Photos from the image-classification dataset "infrared_dataset" in the GitHub repository kk-2m/AnimalClassification-IFOR. Its 28 classes are: acryllium vulturinum, aepyceros melampus, bos taurus, capra aegagrus, cephalophus nigrifrons, crax rubra, paca, dasyprocta punctata, equus quagga, giraffa camelopardalis, leopardus pardalis, african elephant, madoqua guentheri, mazama americana, mazama temama, meleagris ocellata, mitu tuberosum, nasua narica, panthera onca, papio anubis, pecari tajacu, phacochoerus africanus, psophia leucoptera, puma, syncerus caffer, south american tapir, tayassu pecari, urocyon cinereoargenteus.

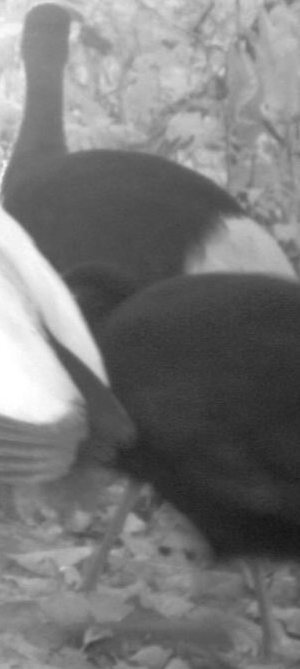
Label: psophia leucoptera

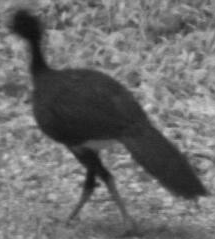
Label: crax rubra

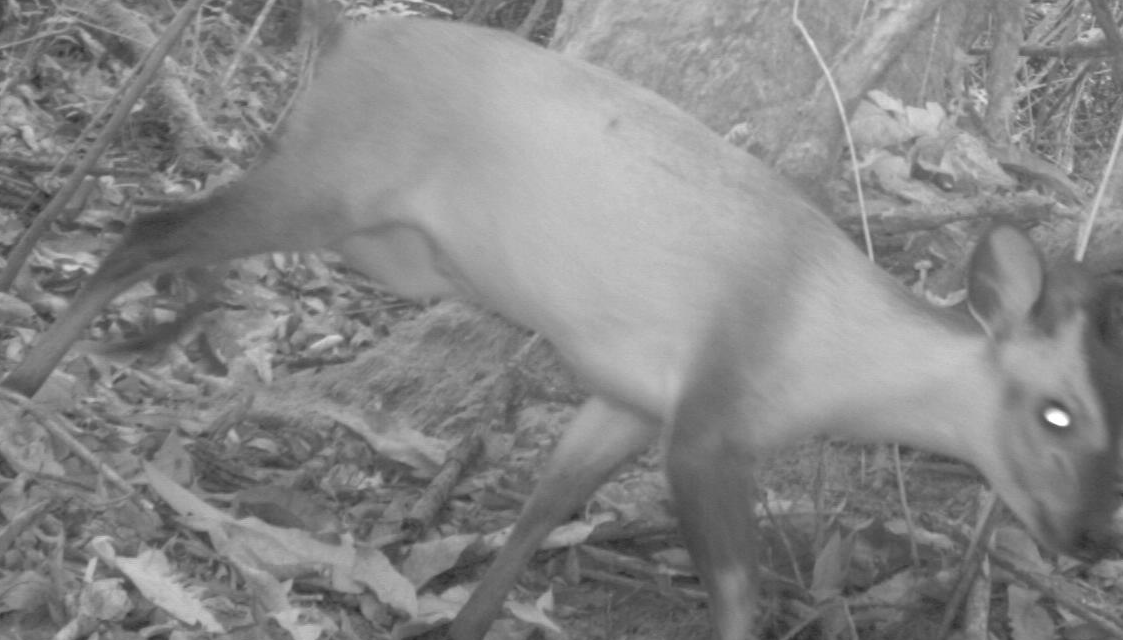
Label: cephalophus nigrifrons

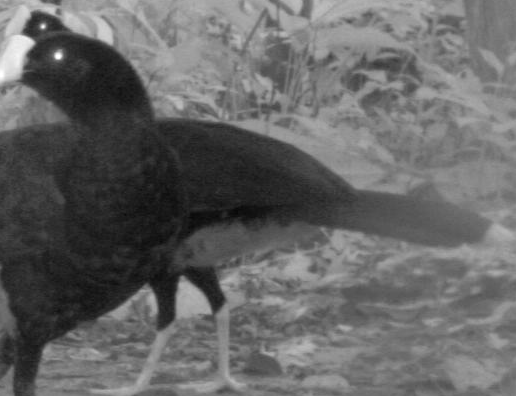
Label: mitu tuberosum

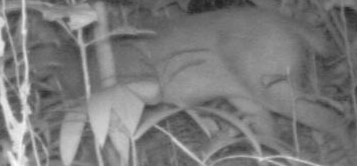
Label: mazama americana

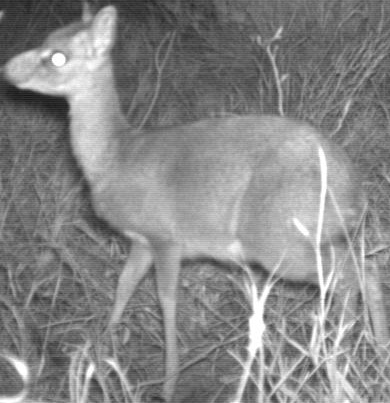
Label: madoqua guentheri
